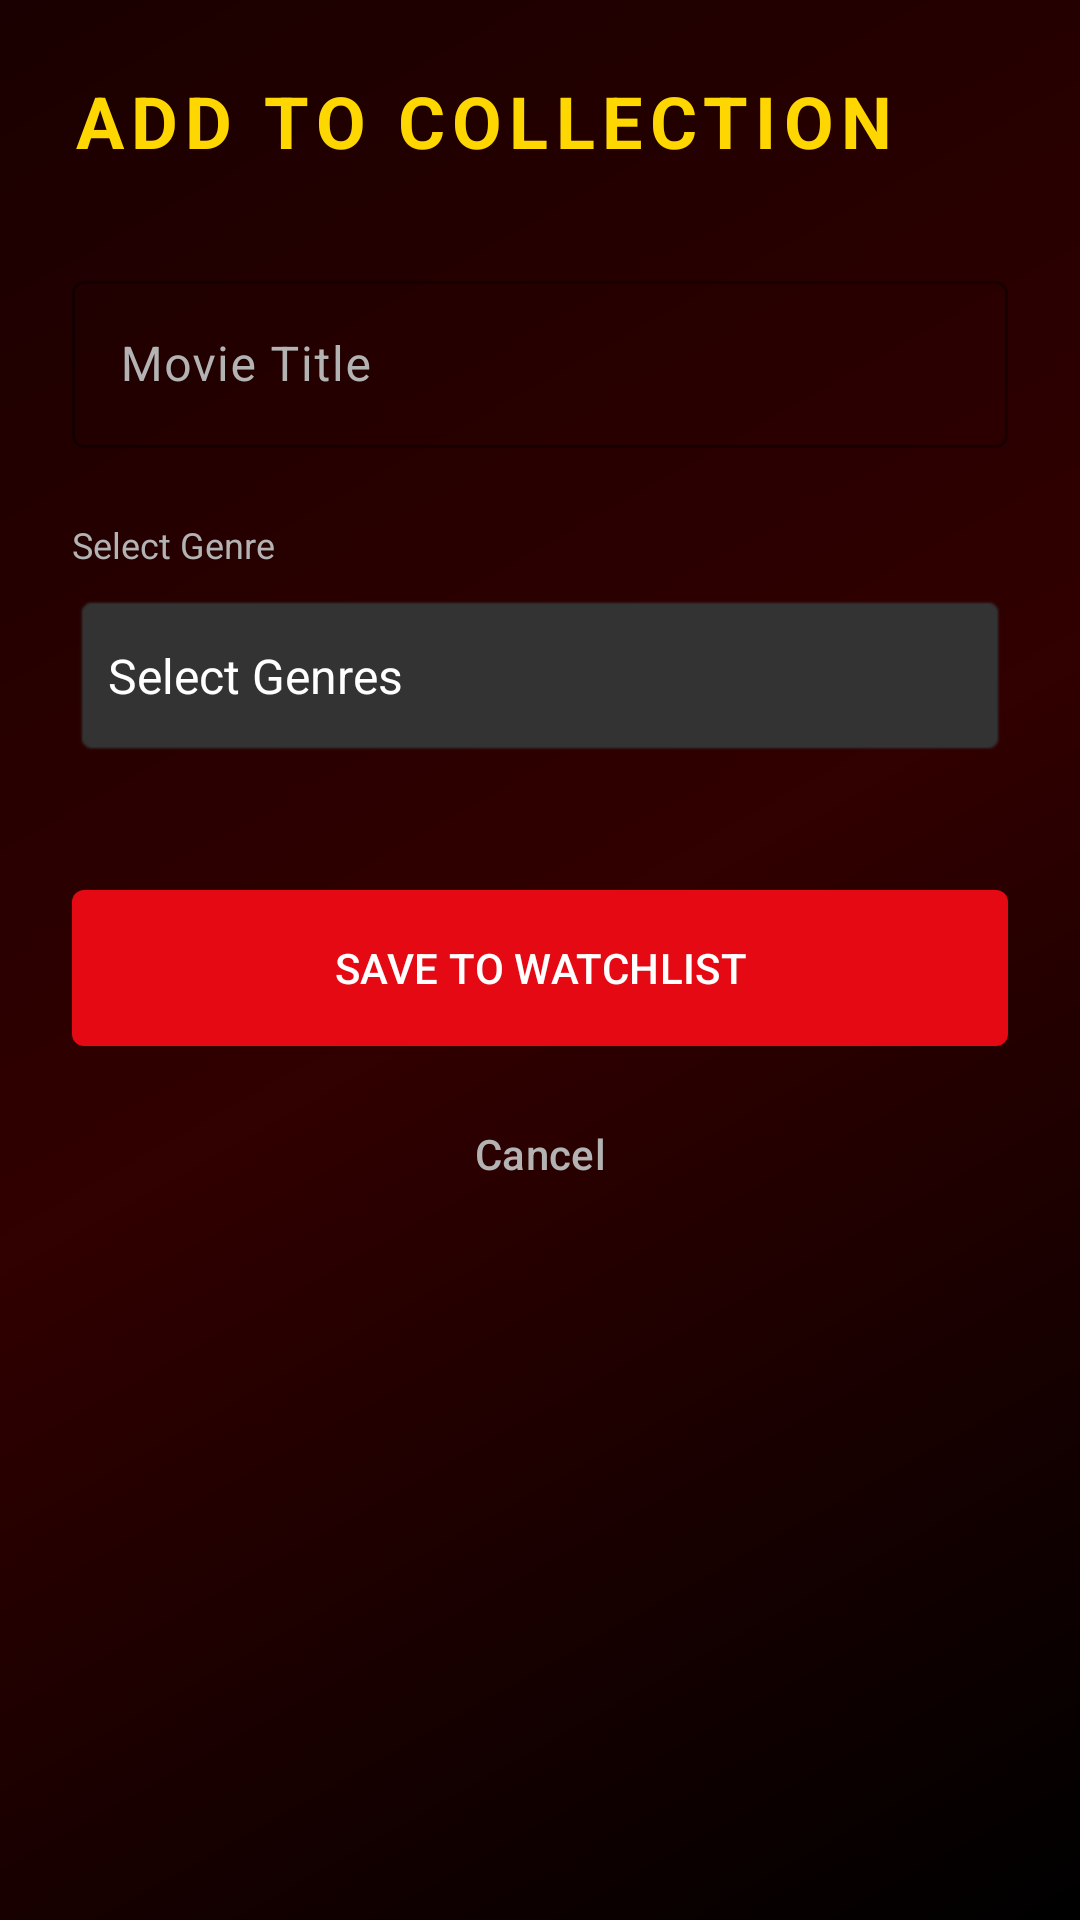

Write the Android layout XML for this screen, with the resource values it uses.
<!-- AndroidManifest.xml: application theme Theme.WatchListe -->
<!-- res/layout/activity_add_movie.xml -->
<ScrollView xmlns:android="http://schemas.android.com/apk/res/android"
    xmlns:app="http://schemas.android.com/apk/res-auto"
    android:layout_width="match_parent"
    android:layout_height="match_parent"
    android:background="@drawable/bg_main"
    android:fillViewport="true">

    <LinearLayout
        android:layout_width="match_parent"
        android:layout_height="wrap_content"
        android:orientation="vertical"
        android:padding="24dp">

        <TextView
            android:layout_width="wrap_content"
            android:layout_height="wrap_content"
            android:text="ADD TO COLLECTION"
            android:textColor="#FFD700"
            android:textSize="24sp"
            android:textStyle="bold"
            android:letterSpacing="0.1" />

        <com.google.android.material.textfield.TextInputLayout
            android:layout_width="match_parent"
            android:layout_height="wrap_content"
            android:layout_marginTop="32dp"
            android:hint="Movie Title"
            android:textColorHint="#B3B3B3"
            app:hintTextColor="#FFD700"
            app:boxStrokeColor="#FFD700"
            style="@style/Widget.Material3.TextInputLayout.OutlinedBox">

            <com.google.android.material.textfield.TextInputEditText
                android:id="@+id/etMovieTitle"
                android:layout_width="match_parent"
                android:layout_height="wrap_content"
                android:textColor="#FFD700" />

        </com.google.android.material.textfield.TextInputLayout>

        <TextView
            android:layout_width="wrap_content"
            android:layout_height="wrap_content"
            android:layout_marginTop="24dp"
            android:text="Select Genre"
            android:textColor="#B3B3B3"
            android:textSize="12sp" />

        <TextView
            android:id="@+id/tvGenreSelector"
            android:layout_width="match_parent"
            android:layout_height="55dp"
            android:layout_marginTop="8dp"
            android:background="@android:drawable/editbox_background"
            android:backgroundTint="#333333"
            android:gravity="center_vertical"
            android:paddingStart="12dp"
            android:text="Select Genres"
            android:textColor="#FFFFFF"
            android:textSize="16sp" />

        <com.google.android.material.button.MaterialButton
            android:id="@+id/btnSave"
            android:layout_width="match_parent"
            android:layout_height="60dp"
            android:layout_marginTop="40dp"
            android:text="SAVE TO WATCHLIST"
            app:backgroundTint="#E50914"
            app:cornerRadius="4dp" />

        <com.google.android.material.button.MaterialButton
            android:id="@+id/btnCancel"
            style="@style/Widget.Material3.Button.TextButton"
            android:layout_width="match_parent"
            android:layout_height="wrap_content"
            android:layout_marginTop="8dp"
            android:text="Cancel"
            android:textColor="#B3B3B3" />

    </LinearLayout>
</ScrollView>
<!-- resources referenced by this layout -->
<resources>
  <!-- drawable bg_main (drawable) -->
  <?xml version="1.0" encoding="utf-8"?>
  <shape xmlns:android="http://schemas.android.com/apk/res/android"
      android:shape="rectangle">
      <gradient
          android:angle="135"
          android:startColor="#000000"
          android:centerColor="#310000"
          android:endColor="#1A0000"
          android:type="linear" />
  </shape>
  <style name="Theme.WatchListe" parent="Theme.Material3.DayNight.NoActionBar">
          <item name="colorPrimary">@color/purple_500</item>
          <item name="colorPrimaryVariant">@color/purple_700</item>
          <item name="colorOnPrimary">@color/white</item>
  
          <item name="android:statusBarColor">@color/purple_700</item>
      </style>
  <!-- not gathered from this repository: default colours our renderer supplied (Android Studio template values) -->
  <color name="purple_500">#FF6200EE</color>
  <color name="purple_700">#FF3700B3</color>
  <color name="white">#FFFFFFFF</color>
</resources>
